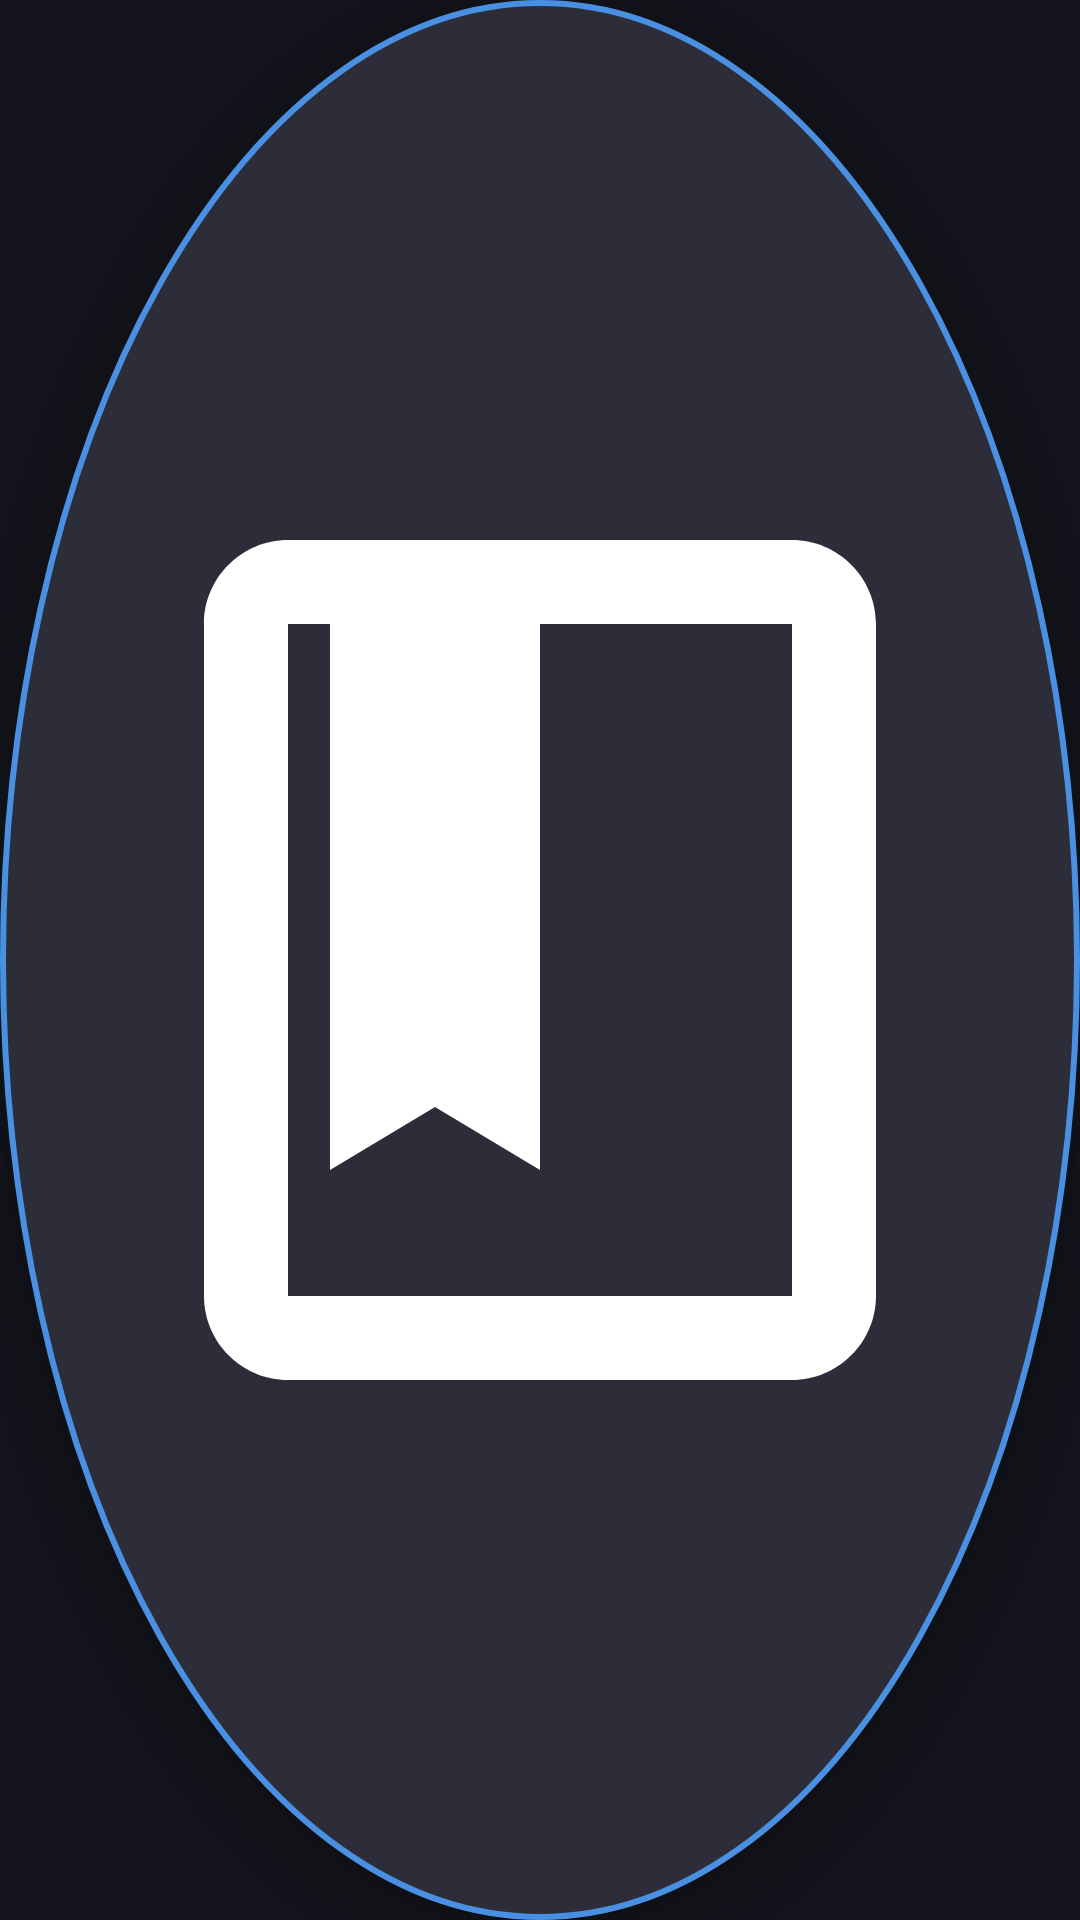

This screen was rendered from an Android layout file. Write that file and the resources it references.
<!-- AndroidManifest.xml: application theme Theme.FloatingEpub -->
<!-- res/layout/layout_bubble.xml -->
<?xml version="1.0" encoding="utf-8"?>
<FrameLayout xmlns:android="http://schemas.android.com/apk/res/android"
    android:layout_width="56dp"
    android:layout_height="56dp">

    <ImageView
        android:id="@+id/bubbleIcon"
        android:layout_width="match_parent"
        android:layout_height="match_parent"
        android:src="@drawable/ic_bubble_book"
        android:background="@drawable/bg_bubble_circle"
        android:padding="12dp"
        android:elevation="8dp"
        android:contentDescription="Floating Book Bubble" />

</FrameLayout>
<!-- resources referenced by this layout -->
<resources>
  <!-- drawable bg_bubble_circle (drawable) -->
  <?xml version="1.0" encoding="utf-8"?>
  <shape xmlns:android="http://schemas.android.com/apk/res/android"
      android:shape="oval">
      <solid android:color="#2D2D3A" />
      <stroke android:width="2dp" android:color="#4A90E2" />
  </shape>
  <!-- drawable ic_bubble_book (drawable) -->
  <vector xmlns:android="http://schemas.android.com/apk/res/android"
      android:width="24dp"
      android:height="24dp"
      android:viewportWidth="24"
      android:viewportHeight="24"
      android:tint="#FFFFFF">
      <path
          android:fillColor="#FFFFFF"
          android:pathData="M18,2H6C4.9,2 4,2.9 4,4v16c0,1.1 0.9,2 2,2h12c1.1,0 2,-0.9 2,-2V4C20,2.9 19.1,2 18,2zM18,20H6V4h1v13l2.5,-1.5L12,17V4h6V20z" />
  </vector>
  <style name="Theme.FloatingEpub" parent="Theme.MaterialComponents.DayNight.NoActionBar">
          <item name="colorPrimary">#4A90E2</item>
          <item name="colorPrimaryVariant">#2D6CB5</item>
          <item name="colorOnPrimary">#FFFFFF</item>
          <item name="colorSecondary">#4A90E2</item>
          <item name="android:windowBackground">#14141C</item>
          <item name="android:statusBarColor" tools:targetApi="l">#14141C</item>
      </style>
</resources>
